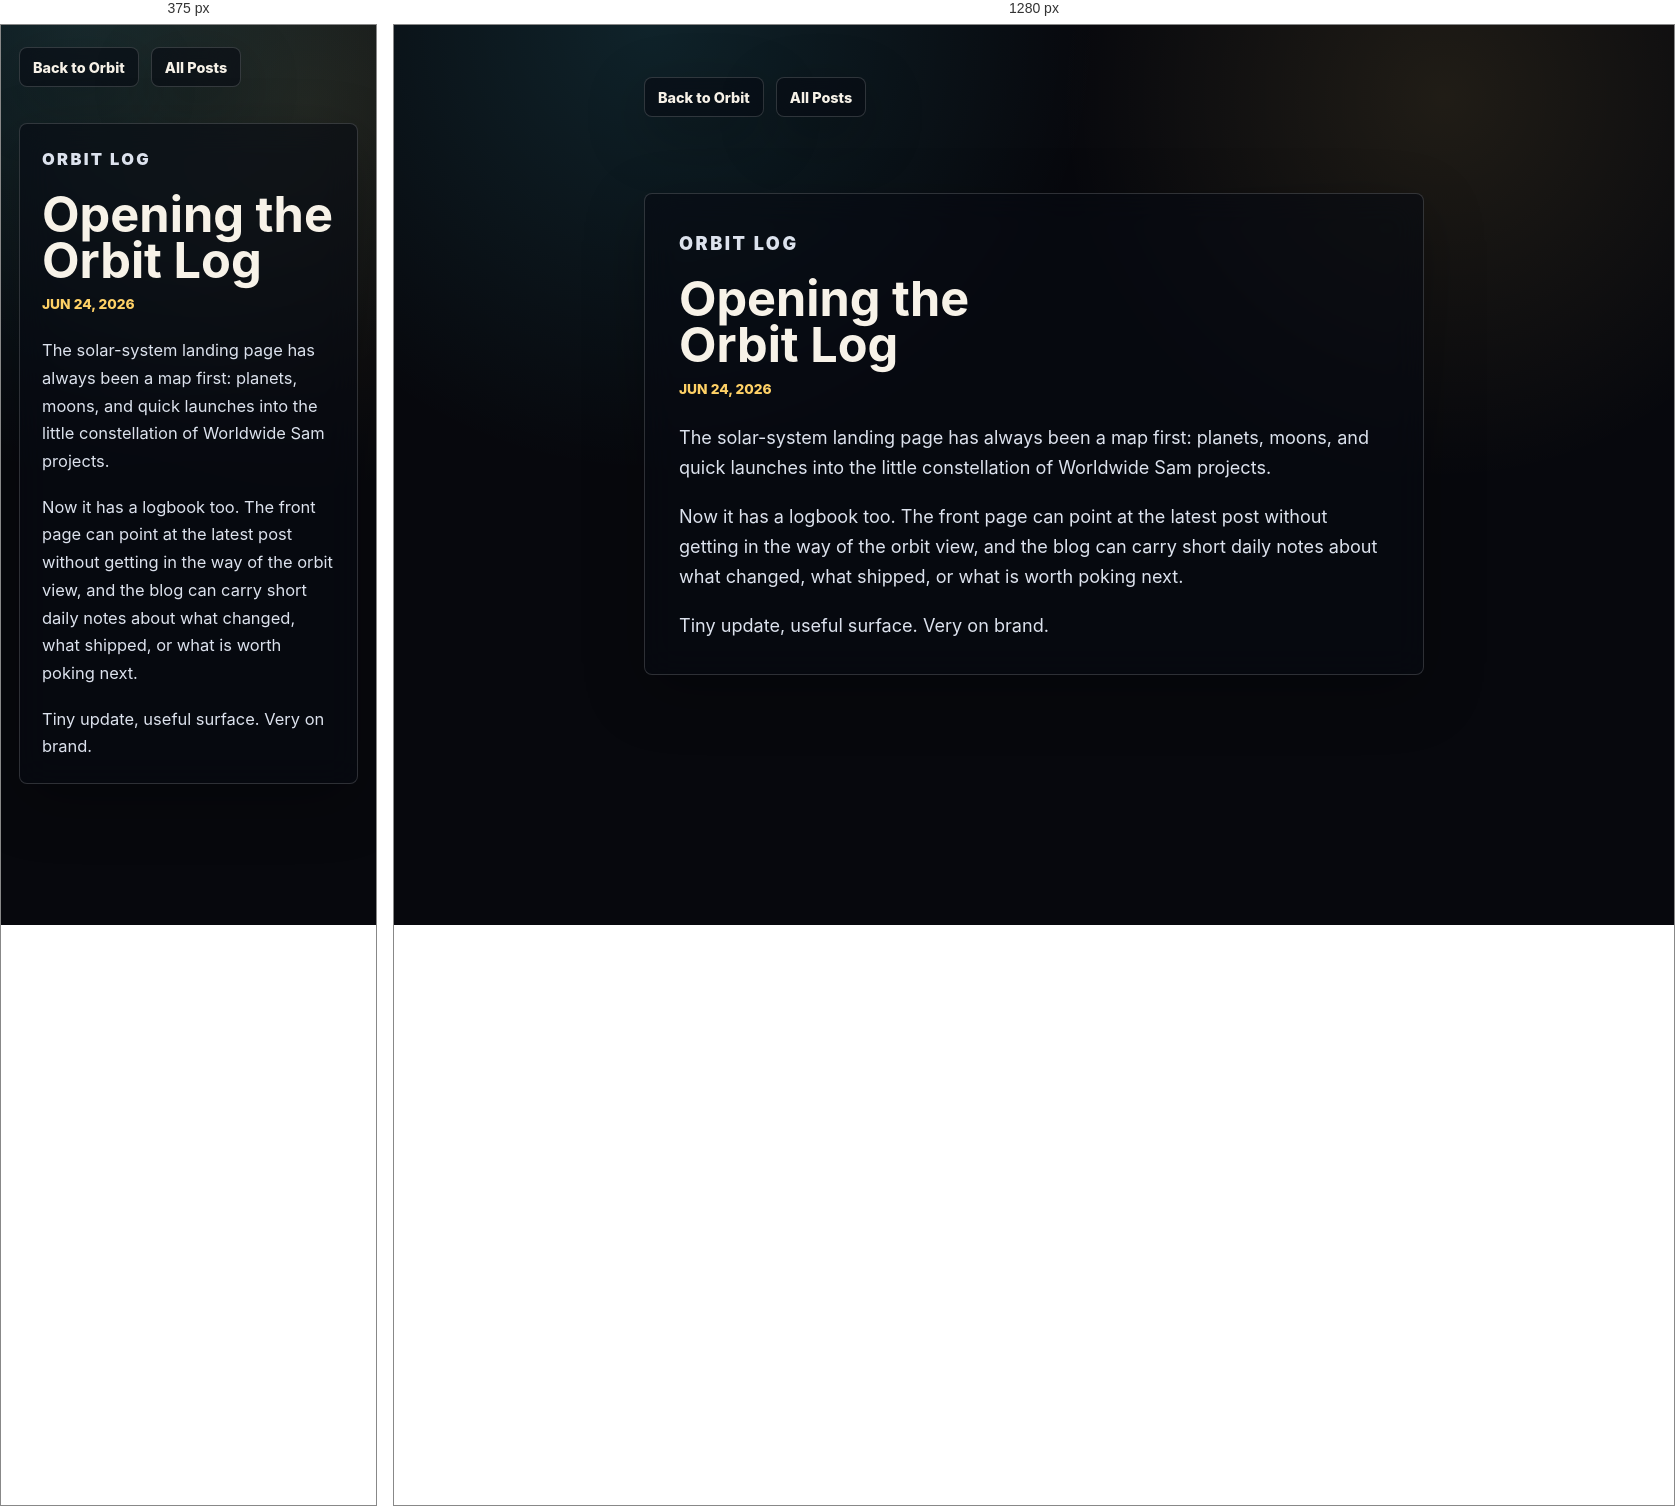
Rendered at 375 px and 1280 px, left to right.

<!-- file: 2026-06-24-opening-the-orbit-log.html -->
<!doctype html>
<html lang="en">
  <head>
    <meta charset="utf-8">
    <meta name="viewport" content="width=device-width, initial-scale=1">
    <meta name="theme-color" content="#07080d">
    <title>Opening the Orbit Log - Worldwide Sam</title>
    <link rel="stylesheet" href="../styles.css?v=15">
  </head>
  <body class="blog-page">
    <main class="blog-shell">
      <nav class="blog-nav" aria-label="Blog navigation">
        <a href="../">Back to Orbit</a>
        <a href="./">All Posts</a>
      </nav>

      <article class="blog-post">
        <header class="blog-header">
          <p class="eyebrow">Orbit Log</p>
          <h1>Opening the Orbit Log</h1>
          <time datetime="2026-06-24">Jun 24, 2026</time>
        </header>

        <p>The solar-system landing page has always been a map first: planets, moons, and quick launches into the little constellation of Worldwide Sam projects.</p>
        <p>Now it has a logbook too. The front page can point at the latest post without getting in the way of the orbit view, and the blog can carry short daily notes about what changed, what shipped, or what is worth poking next.</p>
        <p>Tiny update, useful surface. Very on brand.</p>
      </article>
    </main>
  </body>
</html>


/* @media block from styles.css */
@media (max-width: 860px) {
  body {
    overflow-y: auto;
  }

  .shell,
  .orbit-stage,
  #orbitCanvas,
  .hud-grid,
  .vignette {
    position: fixed;
  }

  .vignette {
    background:
      radial-gradient(circle at 50% 38%, rgba(7, 8, 13, 0.72) 0%, rgba(7, 8, 13, 0.82) 48%, rgba(5, 7, 12, 0.98) 100%),
      linear-gradient(90deg, rgba(7, 8, 13, 0.96), transparent 32%, transparent 68%, rgba(7, 8, 13, 0.96));
  }

  .brandbar {
    position: relative;
    inset: auto;
    z-index: 12;
    align-items: flex-start;
    flex-direction: column;
    padding: 14px 12px 0;
  }

  .status-rail {
    justify-content: flex-start;
    width: 100%;
  }

  .status-rail span {
    flex: 1 1 142px;
  }

  .intro {
    position: relative;
    z-index: 12;
    left: auto;
    top: auto;
    width: auto;
    padding: 14px 12px 18px;
    transform: none;
  }

  h1 {
    font-size: clamp(2.4rem, 13vw, 4rem);
  }

  .sun-card {
    position: relative;
    z-index: 12;
    right: auto;
    bottom: auto;
    width: calc(100% - 24px);
    margin: 0 12px 12px;
  }

  .blog-teaser {
    position: relative;
    z-index: 12;
    left: auto;
    top: auto;
    width: calc(100% - 24px);
    margin: 0 12px 12px;
  }

  .labels {
    position: relative;
    z-index: 12;
    display: flex;
    flex-direction: column;
    gap: 10px;
    padding: 0 12px 22px;
    pointer-events: auto;
  }

  .label-lines {
    display: none;
  }

  .planet-label {
    position: relative;
    left: auto !important;
    top: auto !important;
    width: 100%;
    max-width: none;
    transform: none !important;
  }

  .planet-card {
    position: fixed;
    top: auto;
    right: 12px;
    bottom: 12px;
    left: 12px;
    width: auto;
    max-height: calc(100vh - 24px);
    overflow: auto;
    transform: translateY(18px);
  }

  .planet-card.is-open {
    transform: translateY(0);
  }
}